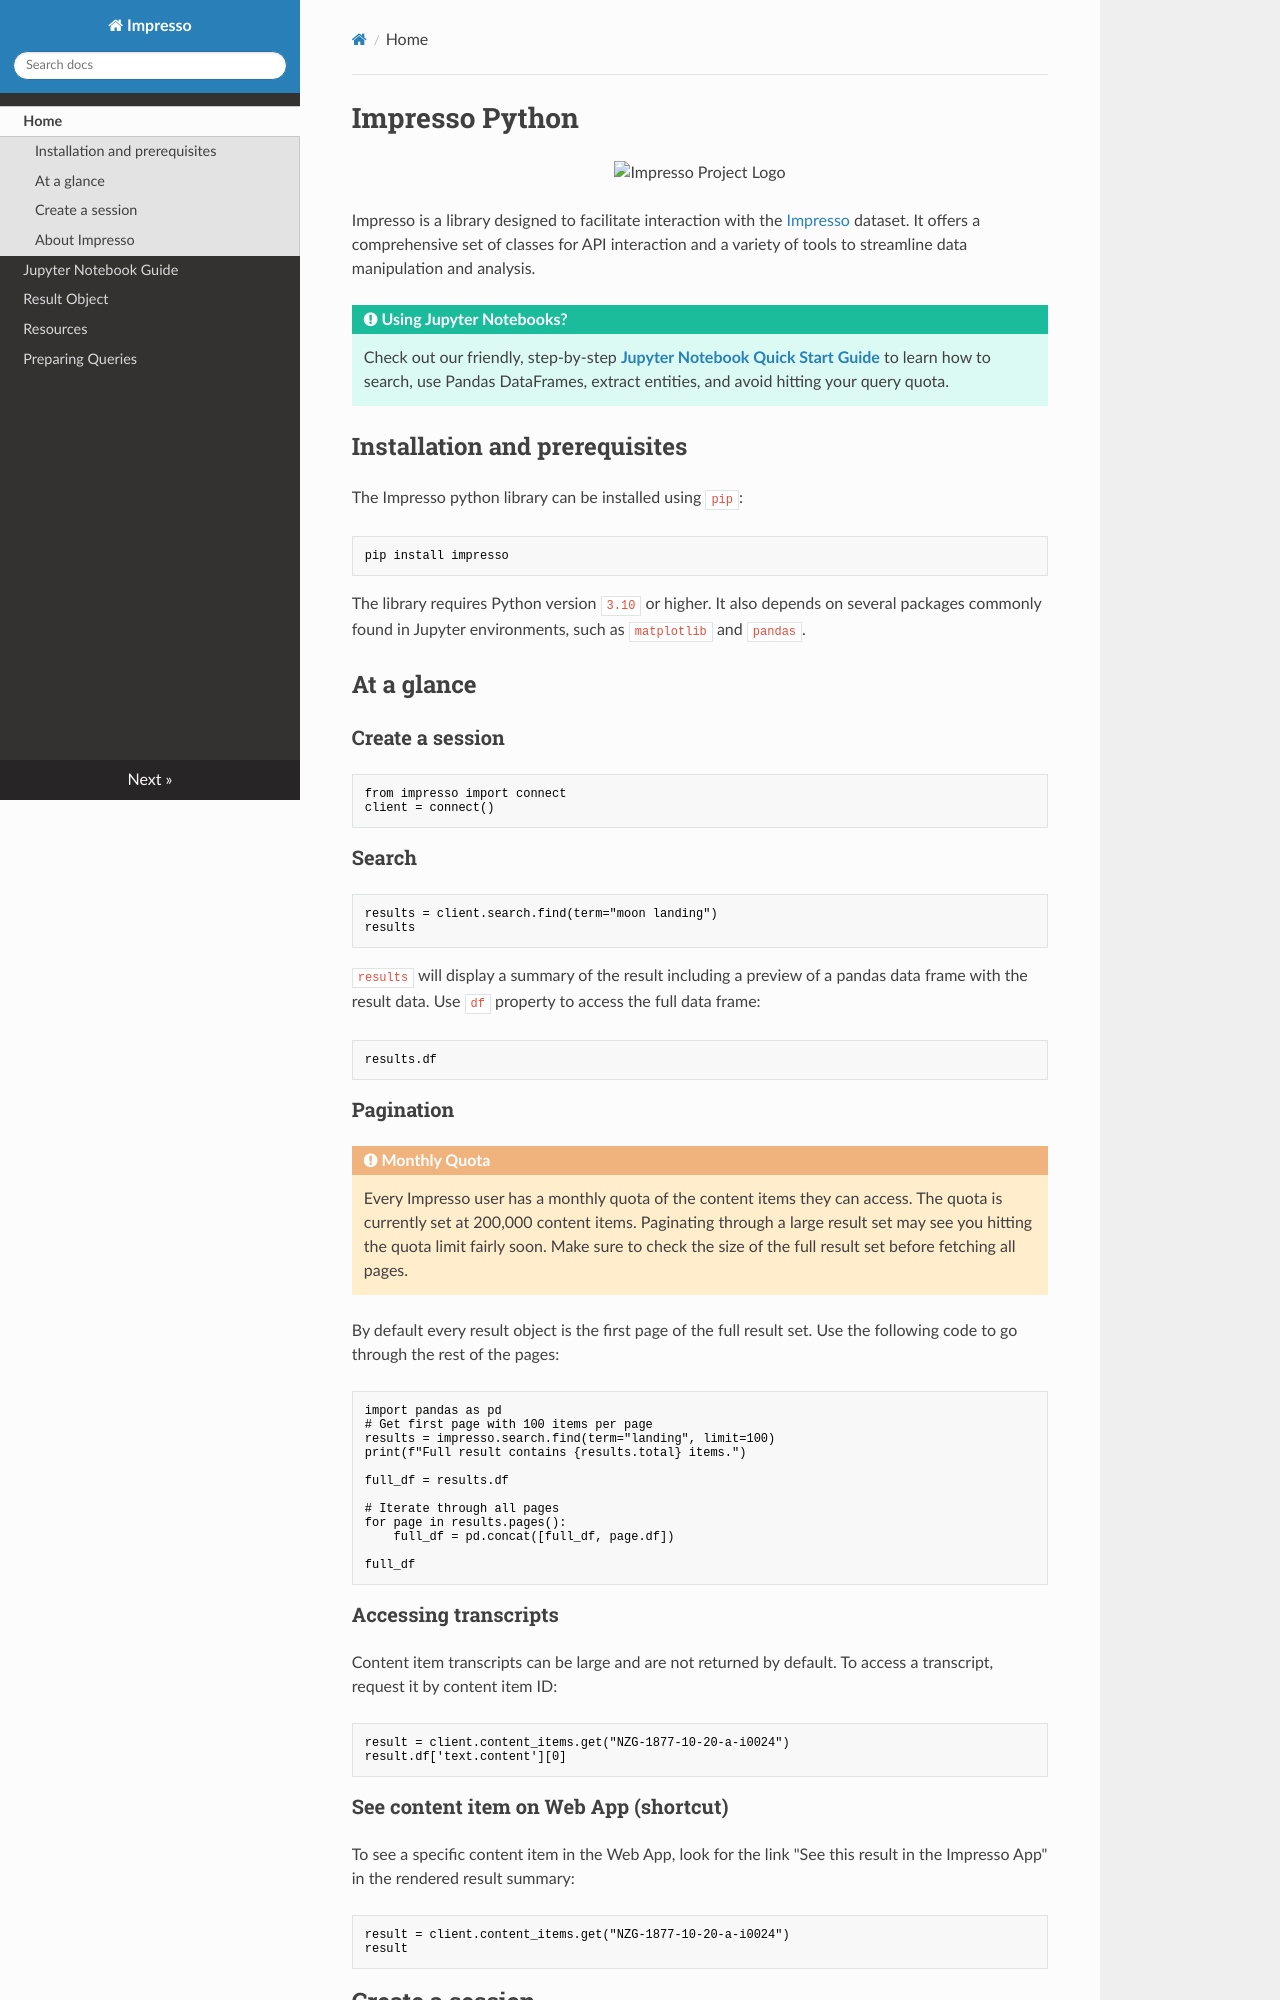

repository: impresso/impresso-py · page: index.html · generator: mkdocs

# Impresso Python

<p align="center">
  <img src="https://github.com/impresso/impresso.github.io/blob/master/assets/images/3x1--Yellow-Impresso-Black-on-White--transparent.png?raw=true" width="350" alt="Impresso Project Logo"/>
</p>

Impresso is a library designed to facilitate interaction with the [Impresso](https://impresso-project.ch/app) dataset. It offers a comprehensive set of classes for API interaction and a variety of tools to streamline data manipulation and analysis.

!!! tip "Using Jupyter Notebooks?"
    Check out our friendly, step-by-step **[Jupyter Notebook Quick Start Guide](jupyter_guide.md)** to learn how to search, use Pandas DataFrames, extract entities, and avoid hitting your query quota.

## Installation and prerequisites

The Impresso python library can be installed using `pip`:

```shell
pip install impresso
```

The library requires Python version `3.10` or higher. It also depends on several packages commonly found in Jupyter environments, such as `matplotlib` and `pandas`.

## At a glance

### Create a session

```python
from impresso import connect
client = connect()
```

### Search 

```python
results = client.search.find(term="moon landing")
results
```

`results` will display a summary of the result including a preview of a pandas data frame with the result data. Use `df` property to access the full data frame:

```python
results.df
```
### Pagination

!!! warning "Monthly Quota"
    Every Impresso user has a monthly quota of the content items they can access.
    The quota is currently set at 200,000 content items. Paginating through a
    large result set may see you hitting the quota limit fairly soon.
    Make sure to check the size of the full result set before fetching all pages.

By default every result object is the first page of the full result set. Use the following code to go through the rest of the pages:

```python
import pandas as pd
# Get first page with 100 items per page
results = impresso.search.find(term="landing", limit=100)
print(f"Full result contains {results.total} items.")

full_df = results.df

# Iterate through all pages
for page in results.pages():
    full_df = pd.concat([full_df, page.df])

full_df
```
